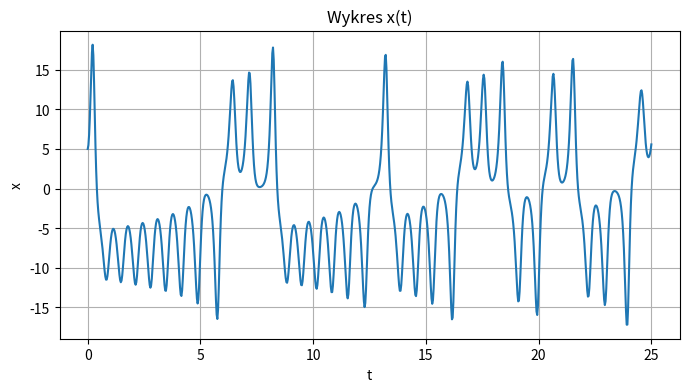
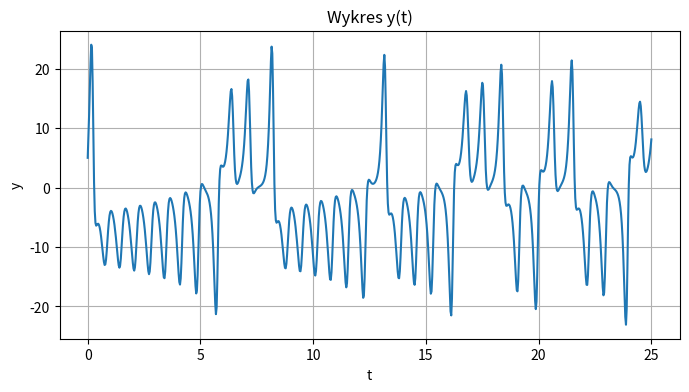
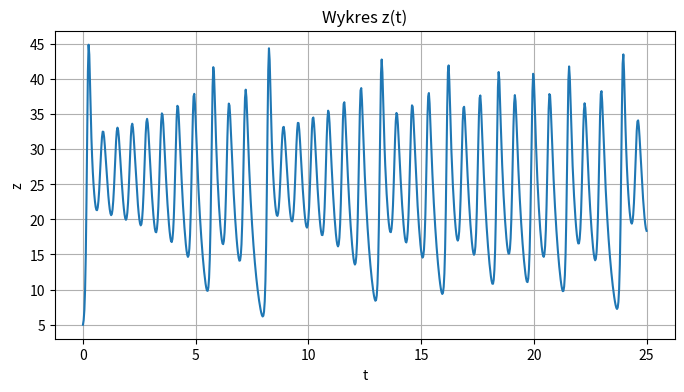
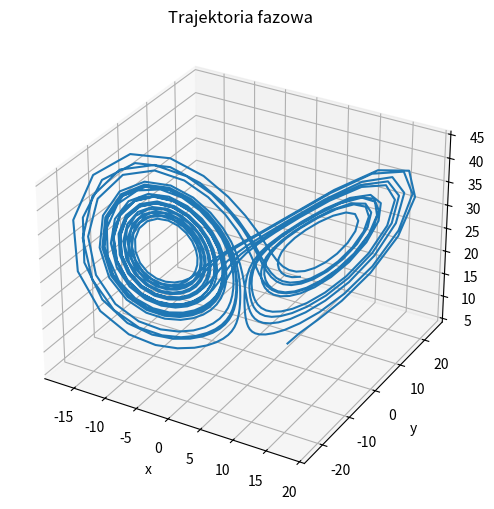

Python code for these plots, in order:
import numpy as np
import matplotlib.pyplot as plt
from mpl_toolkits.mplot3d import Axes3D


def f(t, x, y, z):
    return -10 * x + 10 * y

def g(t, x, y, z):
    return 28 * x - y - x * z

def i(t, x, y, z):
    return -8 / 3 * z + x * y

def runge_kutta(t0, x0, y0, z0, h, num_steps):
    t_values = [t0]
    x_values = [x0]
    y_values = [y0]
    z_values = [z0]

    for _ in range(num_steps):
        t = t_values[-1]
        x = x_values[-1]
        y = y_values[-1]
        z = z_values[-1]

        k1_x = h * f(t, x, y, z)
        k1_y = h * g(t, x, y, z)
        k1_z = h * i(t, x, y, z)

        k2_x = h * f(t + h / 2, x + k1_x / 2, y + k1_y / 2, z + k1_z / 2)
        k2_y = h * g(t + h / 2, x + k1_x / 2, y + k1_y / 2, z + k1_z / 2)
        k2_z = h * i(t + h / 2, x + k1_x / 2, y + k1_y / 2, z + k1_z / 2)

        k3_x = h * f(t + h / 2, x + k2_x / 2, y + k2_y / 2, z + k2_z / 2)
        k3_y = h * g(t + h / 2, x + k2_x / 2, y + k2_y / 2, z + k2_z / 2)
        k3_z = h * i(t + h / 2, x + k2_x / 2, y + k2_y / 2, z + k2_z / 2)

        k4_x = h * f(t + h, x + k3_x, y + k3_y, z + k3_z)
        k4_y = h * g(t + h, x + k3_x, y + k3_y, z + k3_z)
        k4_z = h * i(t + h, x + k3_x, y + k3_y, z + k3_z)

        t_values.append(t + h)
        x_values.append(x + (k1_x + 2 * k2_x + 2 * k3_x + k4_x) / 6)
        y_values.append(y + (k1_y + 2 * k2_y + 2 * k3_y + k4_y) / 6)
        z_values.append(z + (k1_z + 2 * k2_z + 2 * k3_z + k4_z) / 6)

    return t_values, x_values, y_values, z_values


t0 = 0
x0 = y0 = z0 = 5
h = 0.03125
num_steps = int(25 / h)

t_values, x_values, y_values, z_values = runge_kutta(t0, x0, y0, z0, h, num_steps)

plt.figure(figsize=(8, 4))
plt.plot(t_values, x_values)
plt.xlabel('t')
plt.ylabel('x')
plt.title('Wykres x(t)')
plt.grid(True)
plt.show()

plt.figure(figsize=(8, 4))
plt.plot(t_values, y_values)
plt.xlabel('t')
plt.ylabel('y')
plt.title('Wykres y(t)')
plt.grid(True)
plt.show()

plt.figure(figsize=(8, 4))
plt.plot(t_values, z_values)
plt.xlabel('t')
plt.ylabel('z')
plt.title('Wykres z(t)')
plt.grid(True)
plt.show()

fig = plt.figure(figsize=(8, 6))
ax = fig.add_subplot(111, projection='3d')
ax.plot(x_values, y_values, z_values)
ax.set_xlabel('x')
ax.set_ylabel('y')
ax.set_zlabel('z')
ax.set_title('Trajektoria fazowa')
plt.show()